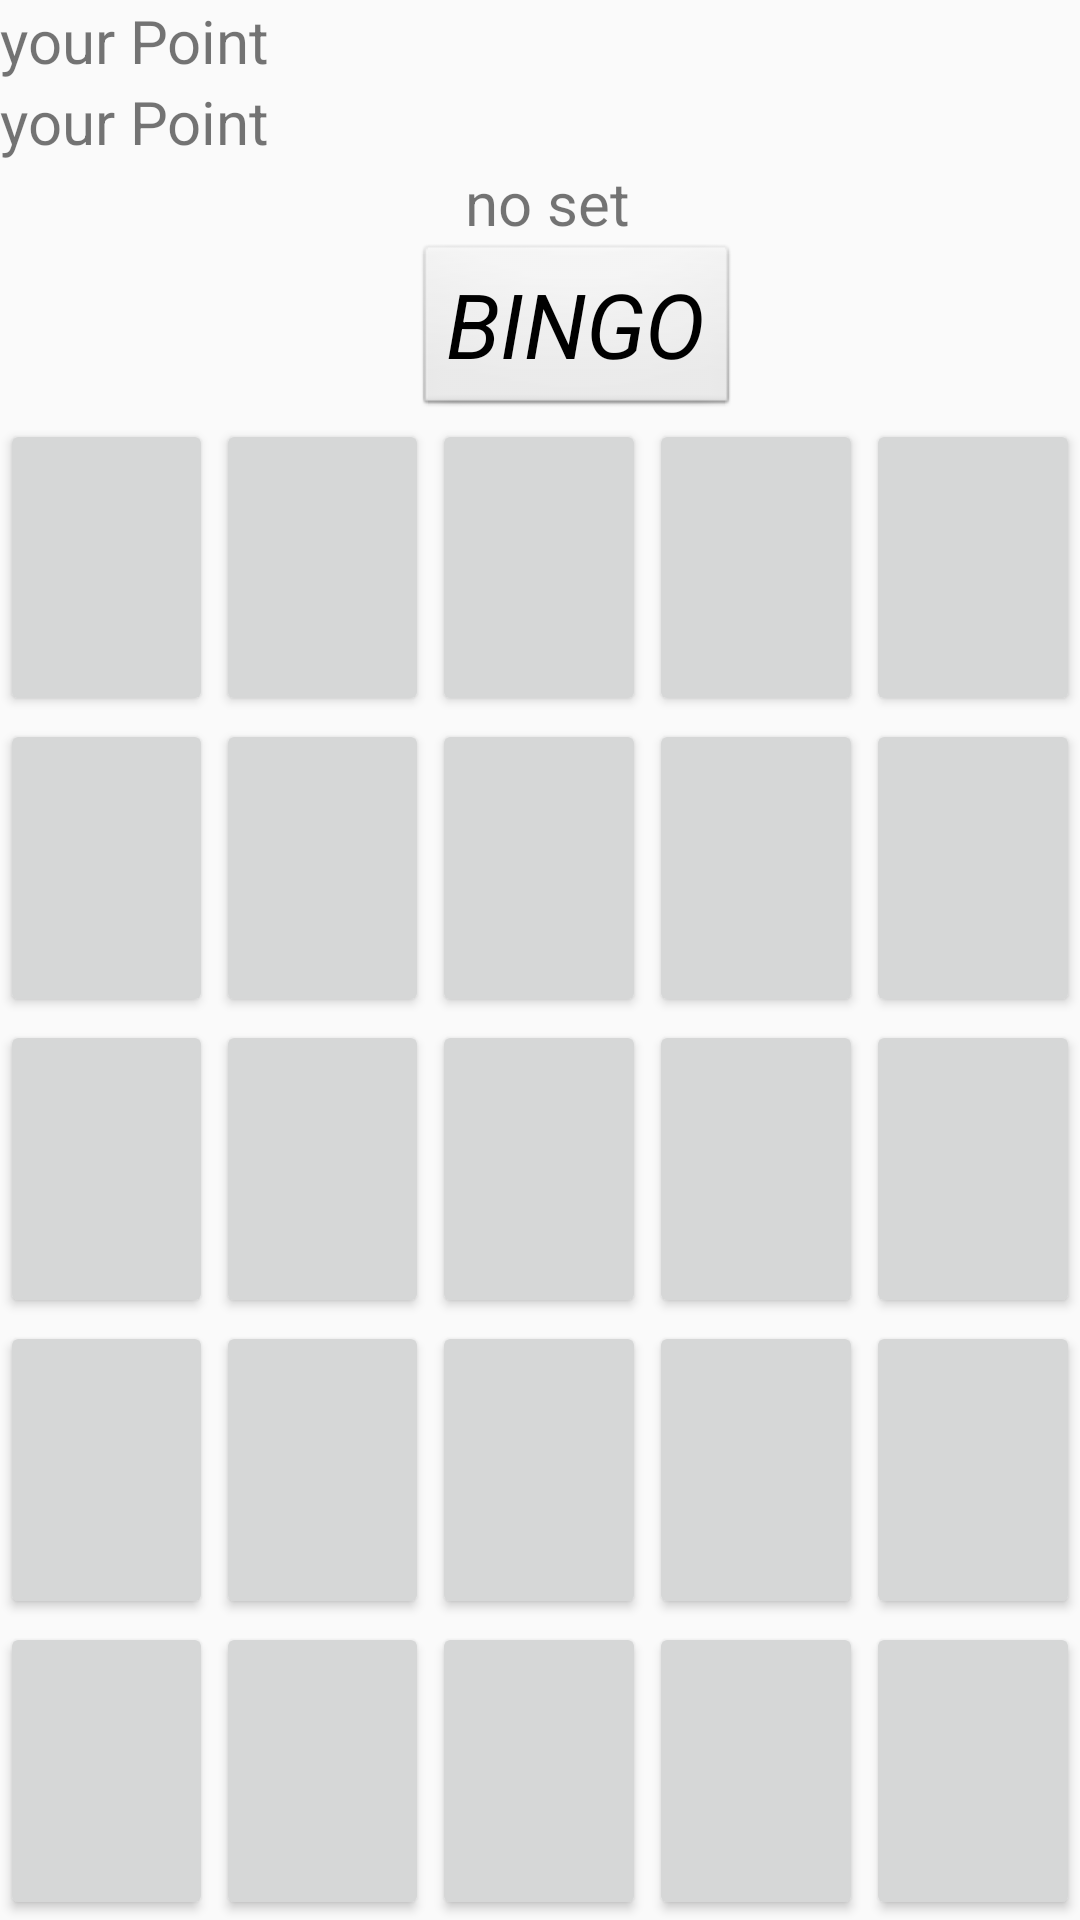

Here is an Android app screen rendered from its layout file. Give the layout XML and the strings, colors and styles it references.
<!-- AndroidManifest.xml: application theme AppTheme -->
<!-- res/layout/activity_game_layout.xml -->
<?xml version="1.0" encoding="utf-8"?>

<LinearLayout xmlns:android="http://schemas.android.com/apk/res/android"
    xmlns:app="http://schemas.android.com/apk/res-auto"
    xmlns:tools="http://schemas.android.com/tools"
    android:layout_width="match_parent"
    android:layout_height="match_parent"
    android:orientation="vertical"
    tools:context=".GameLayout">

    <RelativeLayout
        android:layout_width="match_parent"
        android:layout_height="wrap_content">
        <TextView
            android:id="@+id/tv_yourPoint"
            android:layout_width="wrap_content"
            android:layout_height="wrap_content"
            android:text="your Point"
            android:textSize="20sp"/>
        <TextView
            android:id="@+id/tv_oppenendPoint"
            android:layout_below="@+id/tv_yourPoint"
            android:layout_width="wrap_content"
            android:layout_height="wrap_content"
            android:text="your Point"
            android:textSize="20sp"/>

        <TextView
            android:id="@+id/your_trun"
            android:layout_width="match_parent"
            android:layout_height="wrap_content"
            android:layout_below="@+id/tv_oppenendPoint"
            android:layout_alignParentStart="true"
            android:textAlignment="center"
            android:text=" no set"
            android:textSize="20sp" />

        <Button
            android:id="@+id/bingo"
            style="@android:style/Widget.Button"
            android:layout_width="wrap_content"
            android:layout_height="wrap_content"
            android:layout_below="@+id/your_trun"
            android:layout_alignParentStart="true"
            android:layout_centerHorizontal="true"
            android:layout_marginStart="138dp"
            android:layout_marginTop="0dp"
            android:text="BINGO"
            android:onClick="isWin"
            android:textSize="30sp"
            android:textStyle="italic" />

    </RelativeLayout>


    <LinearLayout
        android:layout_width="match_parent"
        android:layout_height="0dp"
        android:layout_marginBottom="1dp"
        android:layout_weight="1">
        <Button
            android:id="@+id/B_00"
            android:layout_width="0dp"
            android:layout_marginRight="1dp"
            android:layout_height="match_parent"
            android:layout_weight="1"
            android:text=""
            android:textSize="30dp"/>

        <Button
            android:id="@+id/B_01"
            android:layout_width="0dp"
            android:layout_marginRight="1dp"
            android:layout_height="match_parent"
            android:layout_weight="1"
            android:textSize="30sp" />
        <Button
            android:id="@+id/B_02"
            android:layout_width="0dp"
            android:layout_marginRight="1dp"
            android:layout_height="match_parent"
            android:layout_weight="1"
            android:text=""
            android:textSize="30dp"/>
        <Button
            android:id="@+id/B_03"
            android:layout_width="0dp"
            android:layout_marginRight="1dp"
            android:layout_height="match_parent"
            android:layout_weight="1"
            android:text=""
            android:textSize="30dp"/>
        <Button
            android:id="@+id/B_04"
            android:layout_width="0dp"
            android:layout_height="match_parent"
            android:layout_weight="1"
            android:text=""
            android:textSize="30dp"/>
    </LinearLayout>

    <LinearLayout
        android:layout_width="match_parent"
        android:layout_height="0dp"
        android:layout_marginBottom="1dp"
        android:layout_weight="1">
        <Button
            android:id="@+id/B_10"
            android:layout_width="0dp"
            android:layout_marginRight="1dp"
            android:layout_height="match_parent"
            android:layout_weight="1"
            android:text=""
            android:textSize="30dp"/>
        <Button
            android:id="@+id/B_11"
            android:layout_width="0dp"
            android:layout_marginRight="1dp"
            android:layout_height="match_parent"
            android:layout_weight="1"
            android:text=""
            android:textSize="30dp"/>
        <Button
            android:id="@+id/B_12"
            android:layout_width="0dp"
            android:layout_marginRight="1dp"
            android:layout_height="match_parent"
            android:layout_weight="1"
            android:text=""
            android:textSize="30dp"/>
        <Button
            android:id="@+id/B_13"
            android:layout_width="0dp"
            android:layout_marginRight="1dp"
            android:layout_height="match_parent"
            android:layout_weight="1"
            android:text=""
            android:textSize="30dp"/>
        <Button
            android:id="@+id/B_14"
            android:layout_width="0dp"
            android:layout_height="match_parent"
            android:layout_weight="1"
            android:text=""
            android:textSize="30dp"/>
    </LinearLayout>

    <LinearLayout
        android:layout_width="match_parent"
        android:layout_height="0dp"
        android:layout_marginBottom="1dp"
        android:layout_weight="1">
        <Button
            android:id="@+id/B_20"
            android:layout_width="0dp"
            android:layout_marginRight="1dp"
            android:layout_height="match_parent"
            android:layout_weight="1"
            android:text=""
            android:textSize="30dp"/>
        <Button
            android:id="@+id/B_21"
            android:layout_width="0dp"
            android:layout_marginRight="1dp"
            android:layout_height="match_parent"
            android:layout_weight="1"
            android:text=""
            android:textSize="30dp"/>
        <Button
            android:id="@+id/B_22"
            android:layout_width="0dp"
            android:layout_marginRight="1dp"
            android:layout_height="match_parent"
            android:layout_weight="1"
            android:text=""
            android:textSize="30dp"/>
        <Button
            android:id="@+id/B_23"
            android:layout_width="0dp"
            android:layout_marginRight="1dp"
            android:layout_height="match_parent"
            android:layout_weight="1"
            android:text=""
            android:textSize="30dp"/>
        <Button
            android:id="@+id/B_24"
            android:layout_width="0dp"
            android:layout_height="match_parent"
            android:layout_weight="1"
            android:text=""
            android:textSize="30dp"/>
    </LinearLayout>

    <LinearLayout
        android:layout_width="match_parent"
        android:layout_height="0dp"
        android:layout_marginBottom="1dp"
        android:layout_weight="1">
        <Button
            android:id="@+id/B_30"
            android:layout_width="0dp"
            android:layout_marginRight="1dp"
            android:layout_height="match_parent"
            android:layout_weight="1"
            android:text=""
            android:textSize="30dp"/>
        <Button
            android:id="@+id/B_31"
            android:layout_width="0dp"
            android:layout_marginRight="1dp"
            android:layout_height="match_parent"
            android:layout_weight="1"
            android:text=""
            android:textSize="30dp"/>
        <Button
            android:id="@+id/B_32"
            android:layout_width="0dp"
            android:layout_marginRight="1dp"
            android:layout_height="match_parent"
            android:layout_weight="1"
            android:text=""
            android:textSize="30dp"/>
        <Button
            android:id="@+id/B_33"
            android:layout_width="0dp"
            android:layout_marginRight="1dp"
            android:layout_height="match_parent"
            android:layout_weight="1"
            android:textSize="30dp"/>
        <Button
            android:id="@+id/B_34"
            android:layout_width="0dp"
            android:layout_height="match_parent"
            android:layout_weight="1"
            android:text=""
            android:textSize="30dp"/>
    </LinearLayout>

    <LinearLayout
        android:layout_width="match_parent"
        android:layout_height="0dp"
        android:layout_weight="1">
        <Button
            android:id="@+id/B_40"
            android:layout_width="0dp"
            android:layout_marginRight="1dp"
            android:layout_height="match_parent"
            android:layout_weight="1"
            android:text=""
            android:textSize="30dp"/>
        <Button
            android:id="@+id/B_41"
            android:layout_width="0dp"
            android:layout_marginRight="1dp"
            android:layout_height="match_parent"
            android:layout_weight="1"
            android:text=""
            android:textSize="30dp"/>
        <Button
            android:id="@+id/B_42"
            android:layout_width="0dp"
            android:layout_marginRight="1dp"
            android:layout_height="match_parent"
            android:layout_weight="1"
            android:text=""
            android:textSize="30dp"/>
        <Button
            android:id="@+id/B_43"
            android:layout_width="0dp"
            android:layout_marginRight="1dp"
            android:layout_height="match_parent"
            android:layout_weight="1"
            android:text=""
            android:textSize="30dp"/>

        <Button
            android:id="@+id/B_44"
            android:layout_width="0dp"
            android:layout_height="match_parent"
            android:layout_weight="1"
            android:text=""
            android:textSize="30dp" />
    </LinearLayout>

</LinearLayout>
<!-- resources referenced by this layout -->
<resources>
  <style name="AppTheme" parent="Theme.AppCompat.Light.DarkActionBar">
          
          <item name="colorPrimary">@color/colorPrimary</item>
          <item name="colorPrimaryDark">@color/colorPrimaryDark</item>
          <item name="colorAccent">@color/colorAccent</item>
      </style>
  <color name="colorPrimary">#008577</color>
  <color name="colorPrimaryDark">#00574B</color>
  <color name="colorAccent">#D81B60</color>
</resources>
